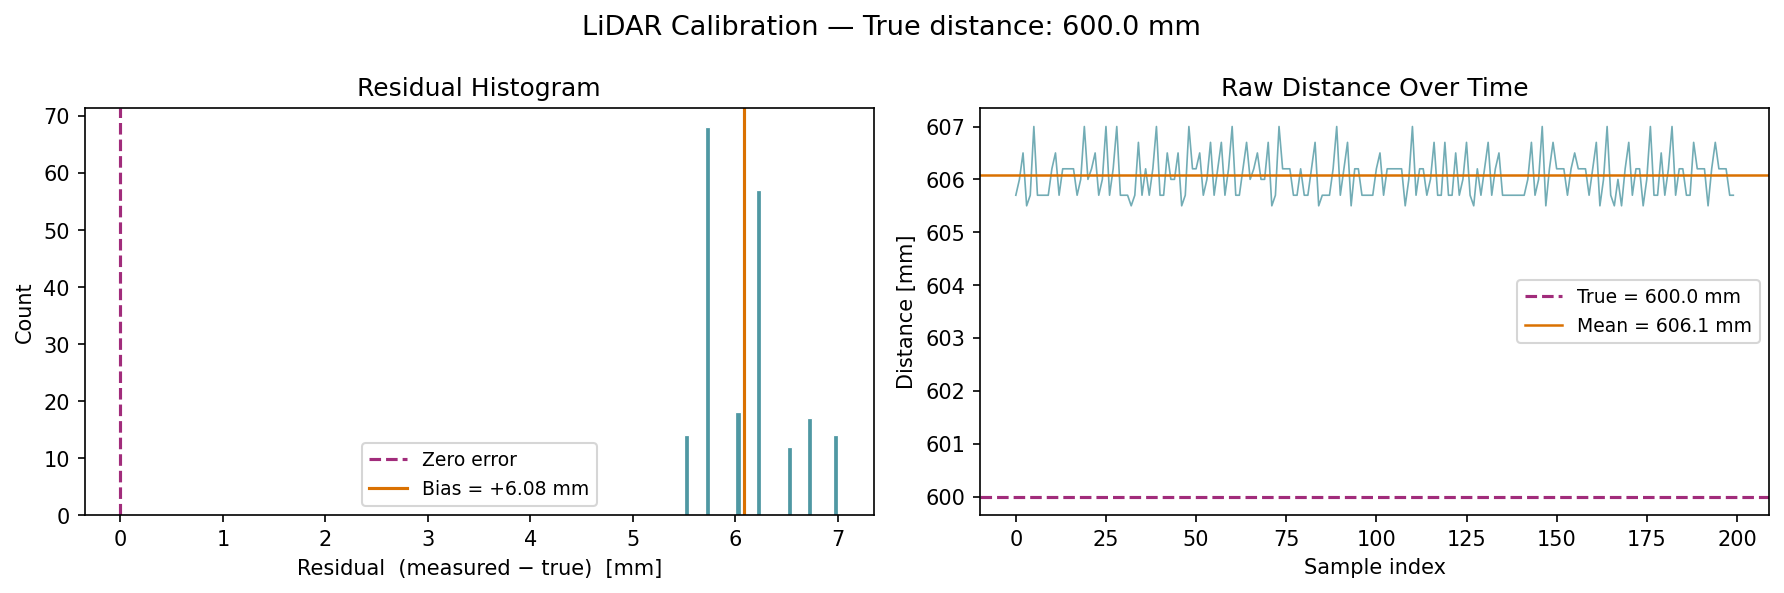

The table this chart was drawn from, first rows:
timestamp_ms, angle_deg, distance_mm, quality, true_distance_mm, residual_mm
31987, 358.3, 605.7, 15, 600.0, 5.7
31987, 359.6, 606.0, 15, 600.0, 6.0
31988, 0.97, 606.5, 15, 600.0, 6.5
32127, 359.3, 605.5, 15, 600.0, 5.5
32128, 0.48, 605.7, 15, 600.0, 5.7
32128, 1.78, 607.0, 15, 600.0, 7.0
32268, 358.5, 605.7, 15, 600.0, 5.7
32268, 359.9, 605.7, 15, 600.0, 5.7
32269, 1.06, 605.7, 15, 600.0, 5.7
32408, 358.3, 605.7, 15, 600.0, 5.7
32408, 359.6, 606.2, 15, 600.0, 6.2
32409, 0.98, 606.5, 15, 600.0, 6.5
32549, 359.4, 605.7, 15, 600.0, 5.7
32550, 0.78, 606.2, 15, 600.0, 6.2
32690, 358.9, 606.2, 15, 600.0, 6.2
32690, 0.20, 606.2, 15, 600.0, 6.2
32691, 1.69, 606.2, 15, 600.0, 6.2
32831, 358.7, 605.7, 15, 600.0, 5.7
32831, 359.9, 606.0, 15, 600.0, 6.0
32832, 1.22, 607.0, 15, 600.0, 7.0
32972, 358.4, 606.0, 15, 600.0, 6.0
32972, 359.6, 606.2, 15, 600.0, 6.2
32973, 1.00, 606.5, 15, 600.0, 6.5
33112, 358.7, 605.7, 15, 600.0, 5.7
33113, 359.9, 606.0, 15, 600.0, 6.0
33113, 1.41, 607.0, 15, 600.0, 7.0
33253, 359.4, 605.7, 15, 600.0, 5.7
33254, 0.67, 606.2, 15, 600.0, 6.2
33254, 1.86, 607.0, 15, 600.0, 7.0
33393, 358.6, 605.7, 15, 600.0, 5.7
33394, 359.8, 605.7, 15, 600.0, 5.7
33394, 1.06, 605.7, 15, 600.0, 5.7
33534, 359.2, 605.5, 15, 600.0, 5.5
33535, 0.52, 605.7, 15, 600.0, 5.7
33535, 1.83, 606.7, 15, 600.0, 6.7
33675, 359.2, 605.7, 15, 600.0, 5.7
33675, 0.75, 606.2, 15, 600.0, 6.2
33815, 358.2, 605.7, 15, 600.0, 5.7
33816, 359.4, 606.2, 15, 600.0, 6.2
33816, 0.89, 607.0, 15, 600.0, 7.0
33956, 358.7, 605.7, 15, 600.0, 5.7
33956, 0.05, 605.7, 15, 600.0, 5.7
33957, 1.22, 606.5, 15, 600.0, 6.5
34097, 358.9, 606.0, 15, 600.0, 6.0
34097, 0.08, 606.0, 15, 600.0, 6.0
34098, 1.39, 606.5, 15, 600.0, 6.5
34237, 359.3, 605.5, 15, 600.0, 5.5
34238, 0.45, 605.7, 15, 600.0, 5.7
34238, 1.92, 607.0, 15, 600.0, 7.0
34378, 358.9, 606.2, 15, 600.0, 6.2
34379, 0.19, 606.2, 15, 600.0, 6.2
34379, 1.42, 606.5, 15, 600.0, 6.5
34519, 358.7, 605.7, 15, 600.0, 5.7
34519, 359.9, 606.0, 15, 600.0, 6.0
34520, 1.37, 606.7, 15, 600.0, 6.7
34660, 358.3, 605.7, 15, 600.0, 5.7
34660, 359.7, 606.2, 15, 600.0, 6.2
34661, 0.88, 606.7, 15, 600.0, 6.7
34801, 359.2, 605.7, 15, 600.0, 5.7
34802, 0.62, 606.2, 15, 600.0, 6.2
... 140 more rows
